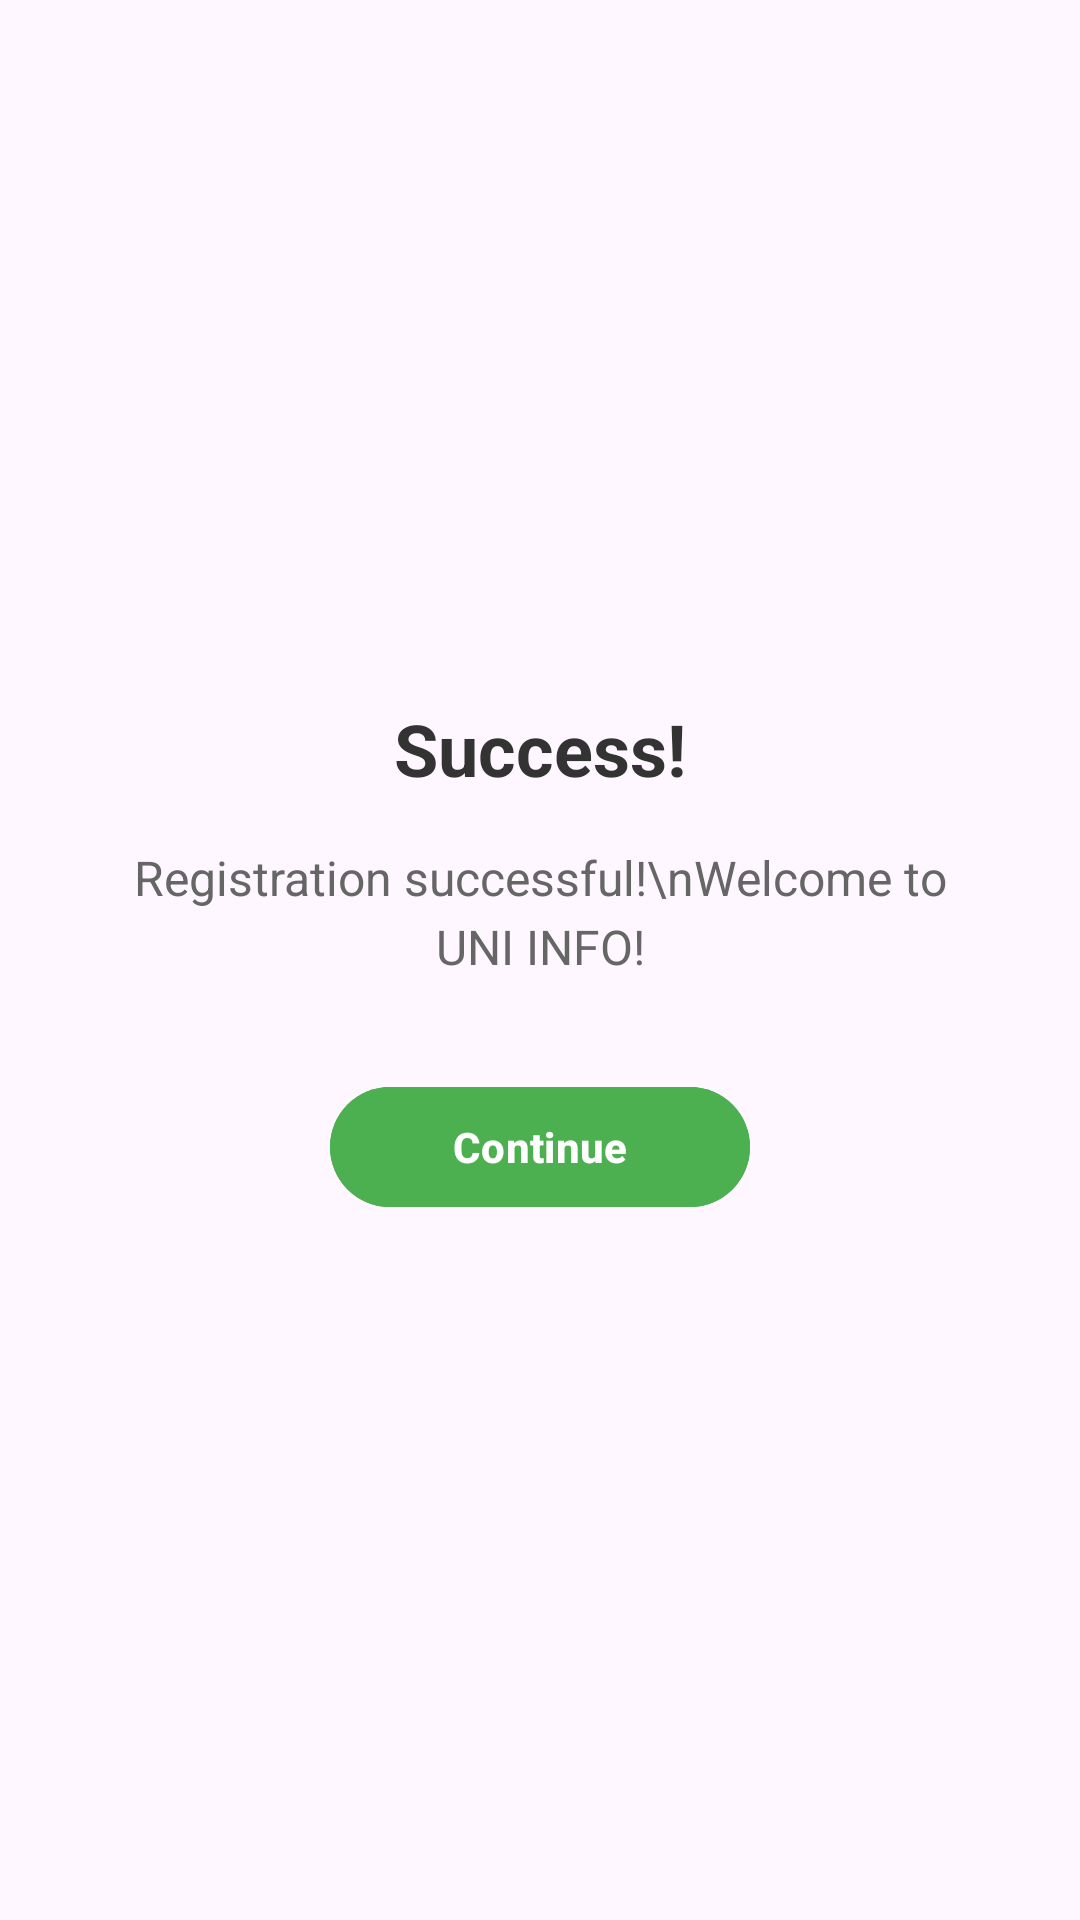

Android layout source for this screen:
<!-- AndroidManifest.xml: application theme Theme.UniInfoApp -->
<!-- res/layout/dialog_success.xml -->
<?xml version="1.0" encoding="utf-8"?>
<LinearLayout xmlns:android="http://schemas.android.com/apk/res/android"
    xmlns:app="http://schemas.android.com/apk/res-auto"
    android:layout_width="300dp"
    android:layout_height="wrap_content"
    android:orientation="vertical"
    android:padding="32dp"
    android:gravity="center">

    
    <TextView
        android:layout_width="wrap_content"
        android:layout_height="wrap_content"
        android:layout_marginBottom="16dp"
        android:text="Success!"
        android:textColor="#333333"
        android:textSize="24sp"
        android:textStyle="bold"
        android:gravity="center" />

    
    <TextView
        android:id="@+id/tv_welcome_message"
        android:layout_width="wrap_content"
        android:layout_height="wrap_content"
        android:layout_marginBottom="32dp"
        android:text="Registration successful!\nWelcome to UNI INFO!"
        android:textColor="#666666"
        android:textSize="16sp"
        android:gravity="center"
        android:lineSpacingExtra="4dp" />

    
    <com.google.android.material.button.MaterialButton
        android:id="@+id/btn_dialog_ok"
        android:layout_width="140dp"
        android:layout_height="48dp"
        android:text="Continue"
        android:textColor="#FFFFFF"
        android:textStyle="bold"
        android:backgroundTint="#4CAF50"
        app:cornerRadius="24dp" />

</LinearLayout>
<!-- resources referenced by this layout -->
<resources>
  <style name="Theme.UniInfoApp" parent="Base.Theme.UniInfoApp" />
  <style name="Base.Theme.UniInfoApp" parent="Theme.Material3.DayNight.NoActionBar">
          
          
      </style>
</resources>
